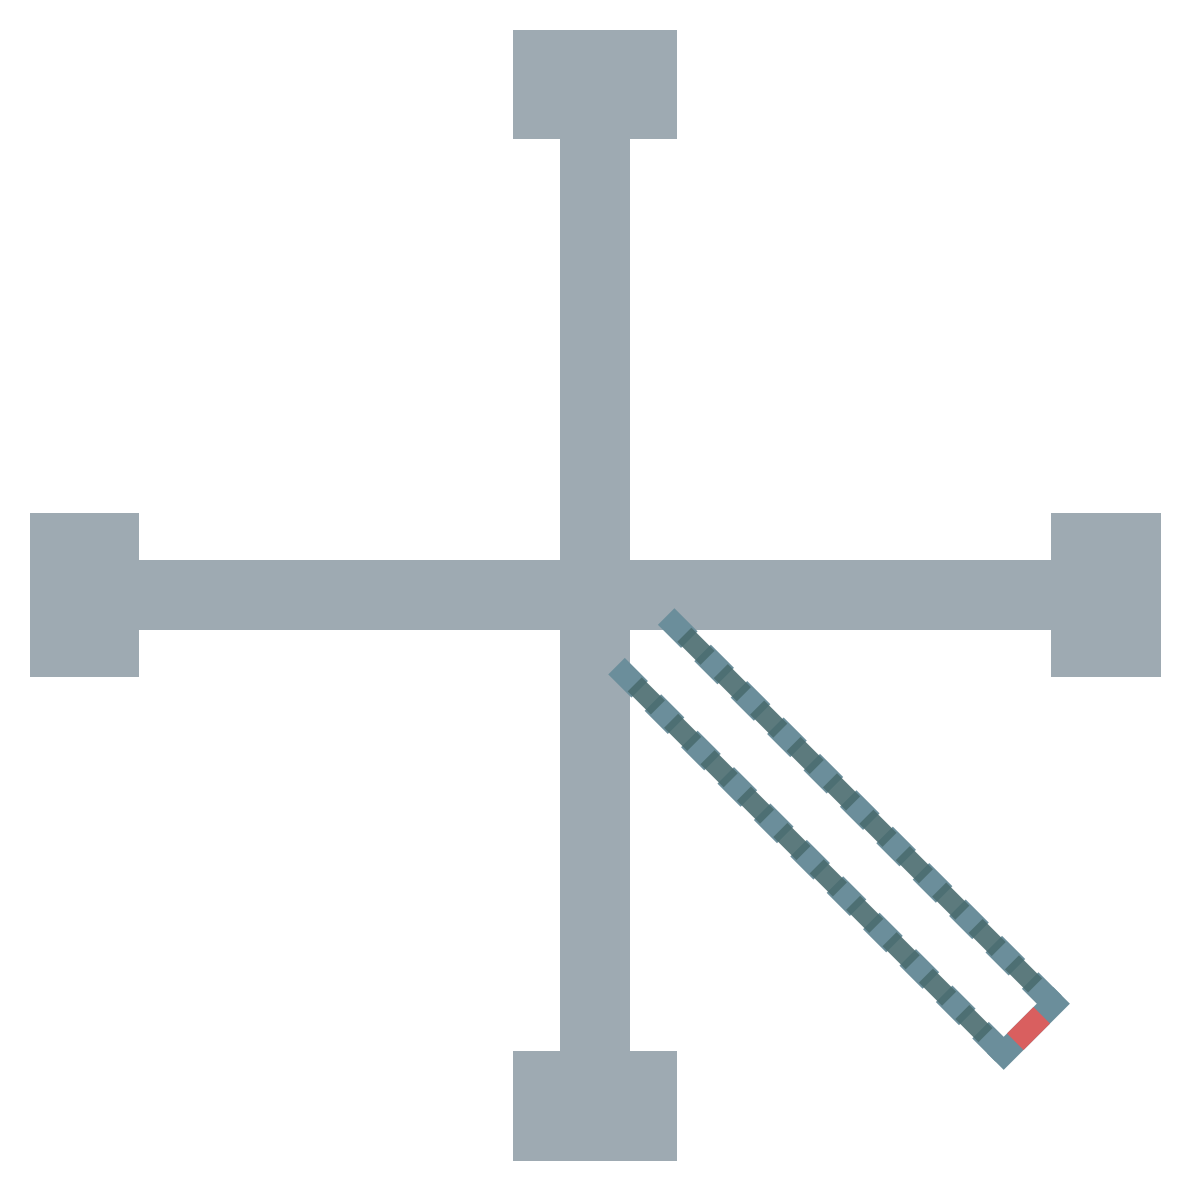

Reproduce this figure in Python.
import matplotlib.pyplot as plt
import matplotlib.patches as patches
import matplotlib.transforms as transforms
import numpy as np

# ==============================================================================
# CLASS 1: THE XMON (The Cross + Pads)
# ==============================================================================
class Xmon:
    def __init__(self, arm_len=220, arm_width=30, pad_head_size=80):
        self.arm_len = arm_len
        self.arm_width = arm_width
        self.pad_head_size = pad_head_size
        self.patches = []
        self._generate_geometry()

    def _generate_geometry(self):
        c_half = self.arm_width / 2
        
        # 1. Center Square (Stored as tuple)
        center_rect = patches.Rectangle((-c_half, -c_half), self.arm_width, self.arm_width)
        self.patches.append((center_rect, 0)) 
        
        # 2. Arms & Pads
        arm_rect = (c_half, -c_half, self.arm_len, self.arm_width)
        pad_x = c_half + self.arm_len
        pad_rect = (pad_x, -self.pad_head_size/2, self.pad_head_size/1.5, self.pad_head_size)

        for angle in [0, 90, 180, 270]:
            r = patches.Rectangle((arm_rect[0], arm_rect[1]), arm_rect[2], arm_rect[3])
            self._add_rotated_patch(r, angle)
            p = patches.Rectangle((pad_rect[0], pad_rect[1]), pad_rect[2], pad_rect[3])
            self._add_rotated_patch(p, angle)

    def _add_rotated_patch(self, patch, angle_deg):
        self.patches.append((patch, angle_deg))

    def place(self, ax, xy, angle_global=0, color='#9EAAB2'):
        base_trans = transforms.Affine2D().rotate_deg(angle_global).translate(xy[0], xy[1]) + ax.transData
        for (patch_obj, local_angle) in self.patches:
            if isinstance(patch_obj, patches.Rectangle):
                new_patch = patches.Rectangle(
                    patch_obj.get_xy(), patch_obj.get_width(), patch_obj.get_height(),
                    facecolor=color, edgecolor=None
                )
                final_trans = transforms.Affine2D().rotate_deg(local_angle) + base_trans
                new_patch.set_transform(final_trans)
                ax.add_patch(new_patch)

# ==============================================================================
# CLASS 2: THE FLUXONIUM CHAIN
# ==============================================================================
class FluxoniumChain:
    def __init__(self, length, width=10, island_len=14, gap=8, overlap=3):
        self.length = length
        self.width = width
        self.island_len = island_len
        self.gap = gap
        self.overlap = overlap
        self.patches_base = []
        self.patches_bridge = []
        self._generate_local_geometry()

    def _generate_local_geometry(self):
        unit_len = self.island_len + self.gap
        num_cells = int(self.length / unit_len)
        bridge_len = self.gap + (2 * self.overlap)
        current_x = 0
        
        for i in range(num_cells + 1):
            # Base Island
            self.patches_base.append(
                (current_x, -self.width/2, self.island_len, self.width)
            )
            # Bridge
            if i < num_cells:
                bridge_x = (current_x + self.island_len) - self.overlap
                bridge_w = self.width * 0.85
                self.patches_bridge.append(
                    (bridge_x, -bridge_w/2, bridge_len, bridge_w)
                )
            current_x += unit_len
        self.final_x = current_x - unit_len + self.island_len 

    def place(self, ax, xy, angle_deg, color_base='#6B8E9B', color_top='#4A6C6F'):
        base_trans = transforms.Affine2D().rotate_deg(angle_deg).translate(xy[0], xy[1]) + ax.transData
        
        for (bx, by, bw, bh) in self.patches_base:
            r = patches.Rectangle((bx, by), bw, bh, facecolor=color_base, edgecolor=None)
            r.set_transform(base_trans)
            ax.add_patch(r)
        
        for (bx, by, bw, bh) in self.patches_bridge:
            r = patches.Rectangle((bx, by), bw, bh, facecolor=color_top, alpha=0.9, edgecolor=None)
            r.set_transform(base_trans)
            ax.add_patch(r)
            
        return self.final_x 

# ==============================================================================
# MAIN DRAWING ROUTINE
# ==============================================================================
def draw_xmon_diagonal_fluxonium_fixed():
    fig, ax = plt.subplots(figsize=(12, 12))
    ax.set_aspect('equal')
    ax.set_facecolor('#F5F5F7')
    
    # 1. Place Xmon
    my_xmon = Xmon(arm_len=180, arm_width=30, pad_head_size=70)
    my_xmon.place(ax, (0,0))
    
    # 2. Setup Fluxonium Parameters
    chain_len = 220
    separation = 30  
    angle = -45      
    
    # --- POSITION FIX ---
    # Moved start_dist closer (28 instead of 40) so the first island
    # overlaps the Xmon body naturally.
    start_dist = 28
    
    rad = np.radians(angle)
    vec_fwd = np.array([np.cos(rad), np.sin(rad)])
    vec_perp = np.array([-np.sin(rad), np.cos(rad)]) 
    
    center_start = np.array([0,0]) + (vec_fwd * start_dist)
    
    start_A = center_start + (vec_perp * (separation/2))
    start_B = center_start - (vec_perp * (separation/2))
    
    # 3. Place Chains (No manual leads needed now)
    chain_def = FluxoniumChain(length=chain_len, width=10)
    actual_len = chain_def.place(ax, start_A, angle)
    chain_def.place(ax, start_B, angle)
    
    # 4. Phase Slip Loop (End)
    end_A = start_A + (vec_fwd * actual_len)
    end_B = start_B + (vec_fwd * actual_len)
    
    bar_center = (end_A + end_B) / 2
    bar_len = separation + 10 
    
    # Connector Bar
    rect_bar = patches.Rectangle((-bar_len/2, -5), bar_len, 10, facecolor='#6B8E9B')
    trans_bar = transforms.Affine2D().rotate_deg(angle + 90).translate(bar_center[0], bar_center[1]) + ax.transData
    rect_bar.set_transform(trans_bar)
    ax.add_patch(rect_bar)
    
    # Phase Slip Junction
    rect_jj = patches.Rectangle((-5, -8), 10, 16, facecolor='#D95F5F', zorder=10)
    trans_jj = transforms.Affine2D().rotate_deg(angle).translate(bar_center[0], bar_center[1]) + ax.transData
    rect_jj.set_transform(trans_jj)
    ax.add_patch(rect_jj)

    # View
    ax.set_xlim(-250, 250)
    ax.set_ylim(-250, 250)
    ax.axis('off')

    plt.tight_layout()
    plt.show()

if __name__ == "__main__":
    draw_xmon_diagonal_fluxonium_fixed()